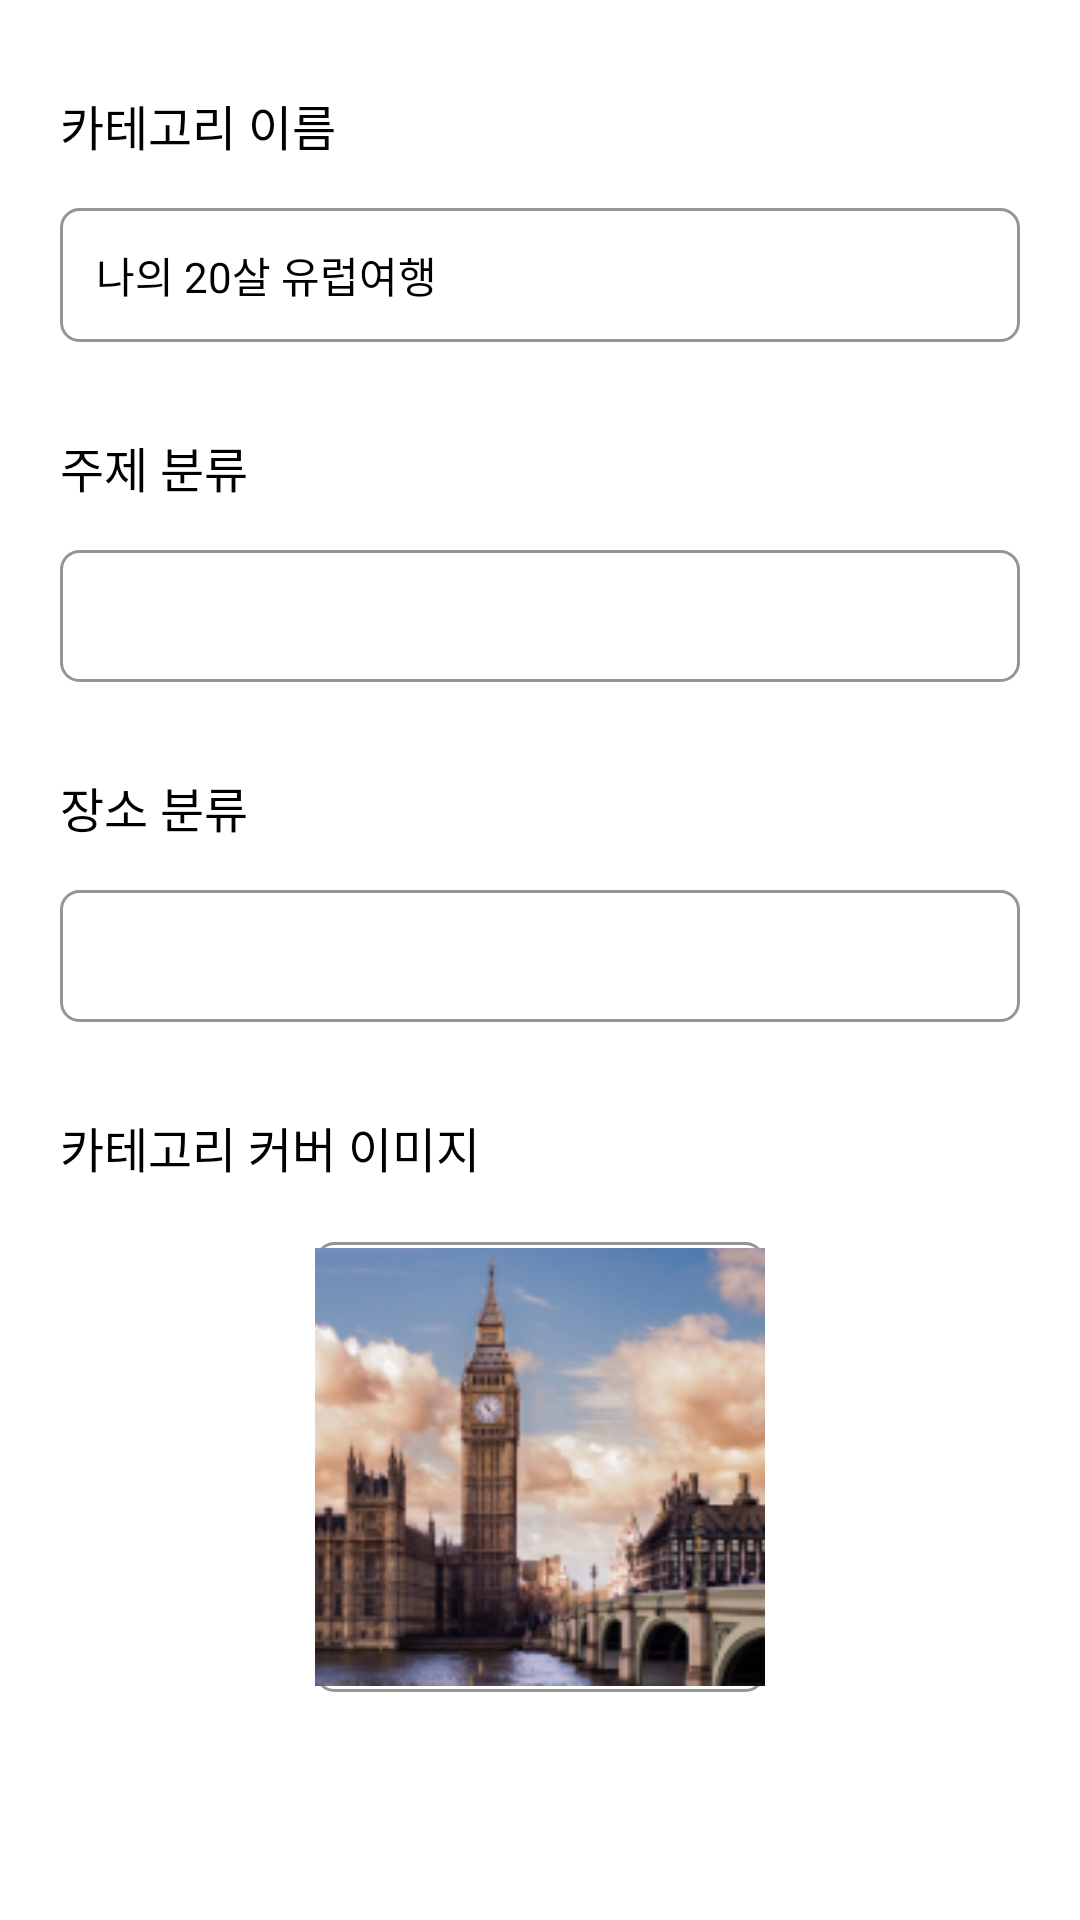

Reconstruct the res/layout file that produces this screen, plus the resources it refers to.
<!-- AndroidManifest.xml: application theme Theme.App.Starting -->
<!-- res/layout/fragment_category_edit.xml -->
<?xml version="1.0" encoding="utf-8"?>
<layout xmlns:android="http://schemas.android.com/apk/res/android"
    xmlns:app="http://schemas.android.com/apk/res-auto"
    xmlns:tools="http://schemas.android.com/tools">

    <androidx.constraintlayout.widget.ConstraintLayout
        android:layout_width="match_parent"
        android:layout_height="match_parent"
        android:background="@color/backgroundColor">

        <TextView
            android:id="@+id/textView10"
            android:layout_width="0dp"
            android:layout_height="wrap_content"
            android:layout_marginStart="20dp"
            android:layout_marginTop="30dp"
            android:layout_marginEnd="20dp"
            android:text="@string/category_name"
            android:textColor="@color/black"
            android:textSize="16sp"
            app:layout_constraintEnd_toEndOf="parent"
            app:layout_constraintStart_toStartOf="parent"
            app:layout_constraintTop_toTopOf="parent" />

        <EditText
            android:id="@+id/et_category"
            android:layout_width="match_parent"
            android:layout_height="wrap_content"
            android:layout_marginStart="20dp"
            android:layout_marginTop="16dp"
            android:layout_marginEnd="20dp"
            android:background="@drawable/bg_round_6"
            android:ems="10"
            android:hint="나의 20살 유럽여행"
            android:inputType="textPersonName"
            android:padding="12dp"
            android:textSize="14sp"
            app:layout_constraintEnd_toEndOf="parent"
            app:layout_constraintStart_toStartOf="parent"
            app:layout_constraintTop_toBottomOf="@+id/textView10" />

        <TextView
            android:id="@+id/textView11"
            android:layout_width="0dp"
            android:layout_height="wrap_content"
            android:layout_marginStart="20dp"
            android:layout_marginTop="30dp"
            android:layout_marginEnd="20dp"
            android:text="@string/subject_type"
            android:textColor="@color/black"
            android:textSize="16sp"
            app:layout_constraintEnd_toEndOf="parent"
            app:layout_constraintStart_toStartOf="parent"
            app:layout_constraintTop_toBottomOf="@+id/et_category" />

        <Spinner
            android:id="@+id/spinner_subject"
            android:layout_width="0dp"
            android:layout_height="44dp"
            android:layout_marginStart="20dp"
            android:layout_marginTop="16dp"
            android:layout_marginEnd="20dp"
            android:background="@drawable/bg_round_6"
            android:padding="12dp"
            android:spinnerMode="dropdown"
            android:textAlignment="textStart"
            android:tooltipText="식도락"
            app:layout_constraintEnd_toEndOf="parent"
            app:layout_constraintHorizontal_bias="1.0"
            app:layout_constraintStart_toStartOf="parent"
            app:layout_constraintTop_toBottomOf="@+id/textView11" />

        <TextView
            android:id="@+id/textView13"
            android:layout_width="0dp"
            android:layout_height="wrap_content"
            android:layout_marginStart="20dp"
            android:layout_marginTop="30dp"
            android:layout_marginEnd="20dp"
            android:text="@string/location_type"
            android:textColor="@color/black"
            android:textSize="16sp"
            app:layout_constraintEnd_toEndOf="parent"
            app:layout_constraintHorizontal_bias="1.0"
            app:layout_constraintStart_toStartOf="parent"
            app:layout_constraintTop_toBottomOf="@+id/spinner_subject" />

        <Spinner
            android:id="@+id/spinner_location"
            android:layout_width="0dp"
            android:layout_height="44dp"
            android:layout_marginStart="20dp"
            android:layout_marginTop="16dp"
            android:layout_marginEnd="20dp"
            android:background="@drawable/bg_round_6"
            android:padding="12dp"
            android:spinnerMode="dropdown"
            android:textAlignment="textStart"
            android:tooltipText="식도락"
            app:layout_constraintEnd_toEndOf="parent"
            app:layout_constraintHorizontal_bias="0.0"
            app:layout_constraintStart_toStartOf="parent"
            app:layout_constraintTop_toBottomOf="@+id/textView13" />

        <ImageView
            android:id="@+id/iv_icon"
            android:layout_width="150dp"
            android:layout_height="150dp"
            android:layout_marginTop="20dp"
            android:src="@drawable/ex_img1"
            android:background="@drawable/bg_round_6"
            app:layout_constraintEnd_toEndOf="parent"
            app:layout_constraintStart_toStartOf="parent"
            app:layout_constraintTop_toBottomOf="@+id/textView12" />

        <TextView
            android:id="@+id/textView12"
            android:layout_width="0dp"
            android:layout_height="wrap_content"
            android:layout_marginStart="20dp"
            android:layout_marginTop="30dp"
            android:layout_marginEnd="20dp"
            android:text="카테고리 커버 이미지"
            android:textColor="@color/black"
            android:textSize="16sp"
            app:layout_constraintEnd_toEndOf="parent"
            app:layout_constraintHorizontal_bias="0.0"
            app:layout_constraintStart_toStartOf="parent"
            app:layout_constraintTop_toBottomOf="@+id/spinner_location" />

        <androidx.appcompat.widget.AppCompatButton
            android:id="@+id/btn_category_delete"
            android:layout_width="match_parent"
            android:layout_height="wrap_content"
            android:minHeight="48dp"
            android:layout_marginStart="20dp"
            android:layout_marginTop="40dp"
            android:layout_marginEnd="20dp"
            android:layout_marginBottom="30dp"
            android:background="@drawable/btn_rounded_corner_rectangle_gray"
            android:gravity="center"
            android:text="카테고리 삭제"
            android:textAlignment="center"
            android:textColor="@color/white"
            android:textSize="16sp"
            app:layout_constraintBottom_toBottomOf="parent"
            app:layout_constraintEnd_toEndOf="parent"
            app:layout_constraintStart_toStartOf="parent"
            app:layout_constraintTop_toBottomOf="@+id/iv_icon" />
    </androidx.constraintlayout.widget.ConstraintLayout>
</layout>
<!-- resources referenced by this layout -->
<resources>
  <color name="backgroundColor">@color/white</color>
  <color name="black">#FF000000</color>
  <color name="white">#FFFFFF</color>
  <!-- drawable bg_round_6 (drawable) -->
  <?xml version="1.0" encoding="utf-8"?>
  <shape xmlns:android="http://schemas.android.com/apk/res/android"
      android:shape="rectangle">
      <solid android:color="#FFFFFF" />
      <stroke android:width="1dp" android:color="@color/gray_959595" />
      <corners
          android:radius="6dp" />
  </shape>
  <!-- drawable btn_rounded_corner_rectangle_gray (drawable) -->
  <?xml version="1.0" encoding="utf-8"?>
      <shape xmlns:android="http://schemas.android.com/apk/res/android" android:shape="rectangle">
          <corners android:radius="8dp"/>
          <solid
              android:color="@color/gray" />
  
      </shape>
  <string name="category_name">카테고리 이름</string>
  <string name="location_type">장소 분류</string>
  <string name="subject_type">주제 분류</string>
  <style name="Theme.App.Starting" parent="Theme.SplashScreen">
          // Set the splash screen background, animated icon, and animation duration.
          <item name="windowSplashScreenBackground">@color/blue_1635FF</item>
  
          // Use windowSplashScreenAnimatedIcon to add either a drawable or an
          // animated drawable. One of these is required.
          <item name="windowSplashScreenAnimatedIcon">@drawable/ic_launcher_foreground</item>
          <item name="windowSplashScreenAnimationDuration">2000</item>  # Required for
          # animated icons
  
          // Set the theme of the Activity that directly follows your splash screen.
          <item name="postSplashScreenTheme">@style/Theme.Travalue</item>  # Required.
      </style>
  <color name="gray_959595">#959595</color>
  <color name="gray">#999999</color>
  <color name="blue_1635FF">#1635FF</color>
  <color name="teal_200">#FF03DAC5</color>
  <color name="teal_700">#FF018786</color>
  <style name="customTextViewFontStyle" parent="@android:style/Widget.DeviceDefault.TextView">
          <item name="android:fontFamily">@font/suit_regular</item>
      </style>
  <style name="customButtonFontStyle" parent="@android:style/Widget.DeviceDefault.Button.Borderless">
          <item name="android:fontFamily">@font/suit_regular</item>
      </style>
  <style name="customEditTextFontStyle" parent="@android:style/Widget.DeviceDefault.EditText">
          <item name="android:fontFamily">@font/suit_regular</item>
      </style>
  <style name="customRadioButtonFontStyle" parent="@android:style/Widget.DeviceDefault.CompoundButton.RadioButton">
          <item name="android:fontFamily">@font/suit_regular</item>
      </style>
  <style name="customCheckboxFontStyle" parent="@android:style/Widget.DeviceDefault.CompoundButton.CheckBox">
          <item name="android:fontFamily">@font/suit_regular</item>
      </style>
  <style name="customToolbarFontStyle" parent="android:Widget.Material.Toolbar">
          <item name="android:fontFamily">@font/suit_regular</item>
      </style>
</resources>
